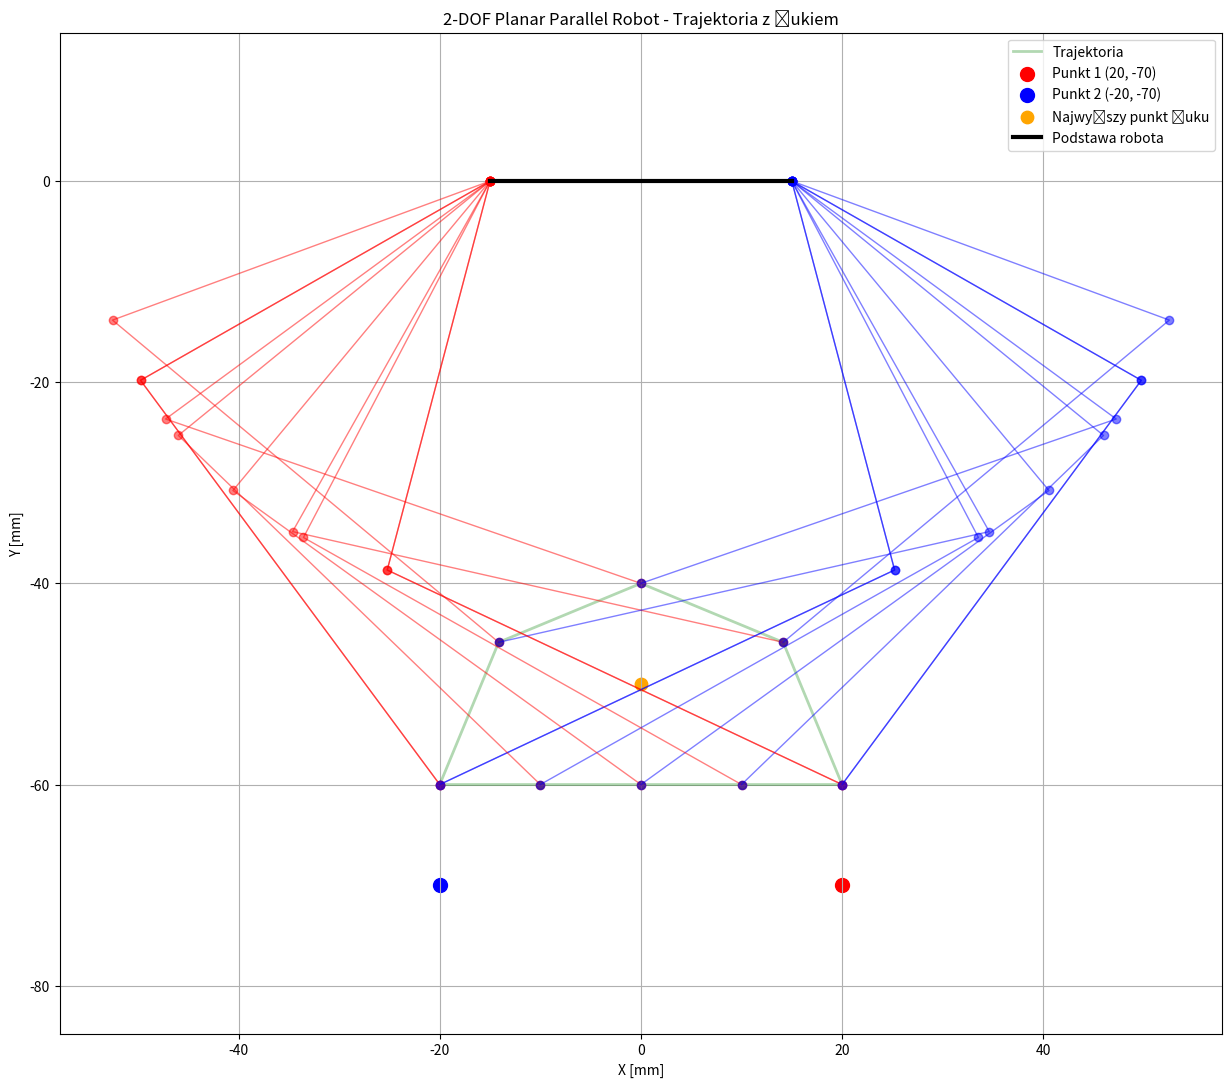

Generate this figure with matplotlib:
import math
import time
from matplotlib import pyplot as plt
import numpy as np

# Konfiguracja robota
r1 = 40.0  # długość pierwszego ogniwa
r2 = 50.0  # długość drugiego ogniwa  
d = 30.0   # odległość między serwami na podstawie

# ID serw
FL_ids = [1, 2]  # Front Left
FR_ids = [3, 4]  # Front Right  
BL_ids = [5, 6]  # Back Left
BR_ids = [7, 8]  # Back Right

t_points = 5

def rad_to_servo(rad):
    """Zamienia kąt w radianach na wartość serwa (0-4095)"""
    center = 2048
    scale = 2048 / 3.1415926535
    return 4095 - int(round(rad * scale + center))

def solve_ik(x_target, y_target, d=d, r1=r1, r2=r2):
    L1 = math.sqrt((x_target - d/2)**2 + (y_target)**2)
    phi2 = math.atan2(y_target, x_target - d/2)
    alpha2 = math.acos((r1**2 + L1**2 - r2**2) / (2 * r1 * L1))
    theta2 = phi2 + alpha2  # elbow_out=True

    L2 = math.sqrt((x_target - (-d/2))**2 + (y_target)**2)
    phi1 = math.atan2(y_target, x_target - (-d/2))
    alpha1 = math.acos((r1**2 + L2**2 - r2**2) / (2 * r1 * L2))
    theta1 = phi1 - alpha1 # elbow_out=False

    print(f"L1 = {L1:.2f}")    
    print(f"phi2 deg: {math.degrees(phi2):.2f}")
    print(f"alpha2 deg: {math.degrees(alpha2):.2f}")
    print(f"THETA2 = {math.degrees(theta2):.2f}")
    print()
    print(f"L2 = {L2:.2f}")    
    print(f"phi2 deg: {math.degrees(phi1):.2f}")
    print(f"alpha1 deg: {math.degrees(alpha1):.2f}")
    print(f"THETA1 = {math.degrees(theta1):.2f}")
    print()

    return theta1, theta2

def generateSwing():
    points = []
    
    # FAZA 1: Przenoszenie (łuk w górę)
    for angle in np.linspace(math.pi, 0, t_points):
        x = -20 * math.cos(angle)  
        y = -60 + 20 * math.sin(angle)
        points.append((x, y))
    
    # FAZA 2: Podpora (powrót po linii)
    for t in np.linspace(0, 1, t_points):
        x = -20 + 40 * t   
        y = -60
        points.append((x, y))
    
    return points

def generateStance():
    points = []
    
    # FAZA 1: Podpora (ruch poziomo)
    for t in np.linspace(0, 1, t_points):
        x = -20 + 40 * t  
        y = -60
        points.append((x, y))
    
    # FAZA 2: Przenoszenie (powrót po łuku)  
    for angle in np.linspace(0, math.pi, t_points):  
        x = 20 * math.cos(angle)  
        y = -60 + 20 * math.sin(angle)
        points.append((x, y))
    
    return points

def main():
    # Przygotowanie trajektorii
    traj_FL = generateSwing()
    traj_FR = generateStance() 
    traj_BL = generateStance()
    traj_BR = generateSwing()
    
    for i in range(2 * t_points):
        # Pobierz aktualne pozycje dla wszystkich nóg
        fl_x, fl_y = traj_FL[i]
        fr_x, fr_y = traj_FR[i]
        bl_x, bl_y = traj_BL[i]
        br_x, br_y = traj_BR[i]

        # Oblicz kąty dla każdej nogi
        t1_fl, t2_fl = solve_ik(fl_x, fl_y)
        t1_fr, t2_fr = solve_ik(fr_x, fr_y)
        t1_bl, t2_bl = solve_ik(bl_x, bl_y)
        t1_br, t2_br = solve_ik(br_x, br_y)
        
        # Zamień kąty na wartości serw
        servo_positions = {
            FL_ids[0]: rad_to_servo(t1_fl), FL_ids[1]: rad_to_servo(t2_fl),  # FL
            FR_ids[0]: rad_to_servo(t1_fr), FR_ids[1]: rad_to_servo(t2_fr),  # FR  
            BL_ids[0]: rad_to_servo(t1_bl), BL_ids[1]: rad_to_servo(t2_bl),  # BL
            BR_ids[0]: rad_to_servo(t1_br), BR_ids[1]: rad_to_servo(t2_br),  # BR
        }
    
def visualize_single_leg_trajectory(trajectory_type="swing"):
    if trajectory_type == "swing":
        trajectory = generateSwing()
        title = "Trajektoria SWING (przenoszenie)"
    else:
        trajectory = generateStance()
        title = "Trajektoria STANCE (podpora)"
    
    x_a1, y_a1 = -d/2, 0  # Serwo 1
    x_a2, y_a2 = d/2, 0   # Serwo 2
    color1, color2 = 'red', 'blue'
    
    plt.figure(figsize=(13, 8))
    
    # Rysowanie całej trajektorii
    traj_x = [p[0] for p in trajectory]
    traj_y = [p[1] for p in trajectory]
    plt.plot(traj_x, traj_y, 'g-', alpha=0.3, linewidth=3, label='Trajektoria końcówki')
    
    # Kluczowe pozycje do pokazania kątów
    key_positions = [0, len(trajectory)//4, len(trajectory)//2, 3*len(trajectory)//4]
    key_colors = ['red', 'blue', 'green', 'orange']
    key_labels = ['START', '25%', '50%', '75%']
    
    valid_points = 0
    
    for i in range(len(trajectory)):
        x_p, y_p = trajectory[i]
        
        try:
            # Obliczenie kątów używając Twojej funkcji
            theta1, theta2 = solve_ik(x_p, y_p)
            
            # Położenie przegubów pośrednich
            x_b1 = x_a1 + r1 * math.cos(theta1)
            y_b1 = y_a1 + r1 * math.sin(theta1)
            x_b2 = x_a2 + r1 * math.cos(theta2)  
            y_b2 = y_a2 + r1 * math.sin(theta2)
            
            # Rysowanie tylko dla kluczowych pozycji z kątami
            if i in key_positions:
                idx = key_positions.index(i)
                color = key_colors[idx]
                label = key_labels[idx]
                
                # Rysowanie konfiguracji robota
                plt.plot([x_a1, x_b1, x_p], [y_a1, y_b1, y_p], 
                        color=color, marker='o', alpha=0.8, linewidth=2.5,
                        label=f'{label} - konfiguracja')
                plt.plot([x_a2, x_b2, x_p], [y_a2, y_b2, y_p], 
                        color=color, marker='o', alpha=0.8, linewidth=2.5)
                
                # Zaznaczenie końcówki
                plt.scatter(x_p, y_p, color=color, s=100, alpha=1.0, zorder=5)
                
                # Etykieta theta1 na ramieniu r1
                mid_x1 = (x_a1 + x_b1) / 2
                mid_y1 = (y_a1 + y_b1) / 2
                plt.text(mid_x1, mid_y1, f'θ₁={math.degrees(theta1):.0f}°, {rad_to_servo(theta1)}', 
                        fontsize=9, ha='center', va='center', 
                        fontweight='bold',  
                        color='white',      
                        bbox=dict(boxstyle="round,pad=0.3", 
                                facecolor='black', 
                                alpha=0.9,
                                edgecolor='black',  
                                linewidth=1.5))     
                
                # Etykieta theta2 na ramieniu r2  
                mid_x2 = (x_a2 + x_b2) / 2
                mid_y2 = (y_a2 + y_b2) / 2
                plt.text(mid_x2, mid_y2, f'θ₂={math.degrees(theta2):.0f}°, {rad_to_servo(theta2)}',
                        fontsize=9, ha='center', va='center', 
                        fontweight='bold',  
                        color='white',      
                        bbox=dict(boxstyle="round,pad=0.3", 
                                facecolor='black', 
                                alpha=0.9,
                                edgecolor='black',  
                                linewidth=1.5))     
            
            valid_points += 1
            
        except (ValueError, ZeroDivisionError) as e:
            # Pomijamy punkty poza zasięgiem
            continue
    
    # Podstawa robota (miejsce montażu serw)
    plt.plot([x_a1, x_a2], [y_a1, y_a2], 'k-', linewidth=6,)
    plt.scatter([x_a1, x_a2], [y_a1, y_a2], color='black', s=120, zorder=5)
    
    # Oznaczenie serw
    plt.text(x_a1, y_a1 - 8, 'Serwo 1', ha='center', va='top', fontsize=10,
            bbox=dict(boxstyle="round,pad=0.3", facecolor='red', alpha=0.7))
    plt.text(x_a2, y_a2 - 8, 'Serwo 2', ha='center', va='top', fontsize=10,
            bbox=dict(boxstyle="round,pad=0.3", facecolor='blue', alpha=0.7))
    
    plt.axis('equal')
    plt.grid(True, alpha=0.3)
    plt.legend(fontsize=10, loc='upper right')
    plt.title(f'{title}\n'
              f'Pokazano kąty dla kluczowych pozycji trajektorii', fontsize=14, pad=20)
    plt.xlabel('X [mm]', fontsize=12)
    plt.ylabel('Y [mm]', fontsize=12)
    
    # Dodanie informacji o parametrach
    textstr = f'Parametry mechaniczne:\n• r₁ = {r1} mm\n• r₂ = {r2} mm\n• d = {d} mm\n• Wysokość kroku = 20 mm\n• Długość kroku = 40 mm'
    props = dict(boxstyle='round', facecolor='lightblue', alpha=0.8)
    plt.text(0.02, 0.98, textstr, transform=plt.gca().transAxes, fontsize=10,
             verticalalignment='top', bbox=props)
    
    # Dodanie opisu kątów
    angle_info = 'θ₁ - kąt serwa 1\nθ₂ - kąt serwa 2'
    plt.text(0.98, 0.02, angle_info, transform=plt.gca().transAxes, fontsize=9,
             verticalalignment='bottom', horizontalalignment='right',
             bbox=dict(boxstyle='round', facecolor='lightgreen', alpha=0.8))
    
    plt.tight_layout()
    plt.show()

def visualize_single_point(x_target, y_target):
    x_a1, y_a1 = -d/2, 0  # Serwo 1
    x_a2, y_a2 = d/2, 0   # Serwo 2
    
    plt.figure(figsize=(10, 8))
    
    try:
        # Obliczenie kątów używając funkcji IK
        theta1, theta2 = solve_ik(x_target, y_target)
        
        # Położenie przegubów pośrednich
        x_b1 = x_a1 + r1 * math.cos(theta1)
        y_b1 = y_a1 + r1 * math.sin(theta1)
        x_b2 = x_a2 + r1 * math.cos(theta2)  
        y_b2 = y_a2 + r1 * math.sin(theta2)
        
        # Rysowanie konfiguracji robota
        # Pierwsze ramię (czerwone)
        plt.plot([x_a1, x_b1, x_target], [y_a1, y_b1, y_target], 
                color='red', marker='o', linewidth=3, alpha=0.8,
                label=f'Ramię 1 - θ₁={math.degrees(theta1):.1f}°')
        
        # Drugie ramię (niebieskie)
        plt.plot([x_a2, x_b2, x_target], [y_a2, y_b2, y_target], 
                color='blue', marker='o', linewidth=3, alpha=0.8,
                label=f'Ramię 2 - θ₂={math.degrees(theta2):.1f}°')
        
        # Zaznaczenie końcówki
        plt.scatter(x_target, y_target, color='green', s=150, zorder=5, 
                   label=f'Końcówka ({x_target}, {y_target})')
        
        # Podstawa robota (miejsce montażu serw)
        plt.plot([x_a1, x_a2], [y_a1, y_a2], 'k-', linewidth=8, label='Podstawa')
        plt.scatter([x_a1, x_a2], [y_a1, y_a2], color='black', s=150, zorder=5)
        
        # Oznaczenie serw
        plt.text(x_a1, y_a1 - 8, 'Serwo 1', ha='center', va='top', fontsize=11,
                bbox=dict(boxstyle="round,pad=0.3", facecolor='red', alpha=0.7))
        plt.text(x_a2, y_a2 - 8, 'Serwo 2', ha='center', va='top', fontsize=11,
                bbox=dict(boxstyle="round,pad=0.3", facecolor='blue', alpha=0.7))
        
        # Etykiety kątów na ramionach
        mid_x1 = (x_a1 + x_b1) / 2
        mid_y1 = (y_a1 + y_b1) / 2
        plt.text(mid_x1, mid_y1, f'θ₁={-math.degrees(theta1):.0f}°, {rad_to_servo(theta1)}', 
                fontsize=10, ha='center', va='center', 
                fontweight='bold',  
                color='white',      
                bbox=dict(boxstyle="round,pad=0.3", 
                        facecolor='black', 
                        alpha=0.9,
                        edgecolor='black',  
                        linewidth=1.5))     
        
        mid_x2 = (x_a2 + x_b2) / 2
        mid_y2 = (y_a2 + y_b2) / 2
        plt.text(mid_x2, mid_y2, f'θ₂={-math.degrees(theta2):.0f}°, {rad_to_servo(theta2)}',
                fontsize=10, ha='center', va='center', 
                fontweight='bold',  
                color='white',      
                bbox=dict(boxstyle="round,pad=0.3", 
                        facecolor='black', 
                        alpha=0.9,
                        edgecolor='black',  
                        linewidth=1.5))     
        
        plt.axis('equal')
        plt.grid(True, alpha=0.3)
        plt.legend(fontsize=11, loc='upper right')
        plt.title(f'Konfiguracja nogi robota dla punktu ({x_target}, {y_target})', 
                 fontsize=14, pad=20)
        plt.xlabel('X [mm]', fontsize=12)
        plt.ylabel('Y [mm]', fontsize=12)
        
        # Dodanie informacji o parametrach
        textstr = f'Parametry mechaniczne:\n• r₁ = {r1} mm\n• r₂ = {r2} mm\n• d = {d} mm\n\nKąty:\n• θ₁ = {math.degrees(theta1):.1f}°\n• θ₂ = {math.degrees(theta2):.1f}°'
        props = dict(boxstyle='round', facecolor='lightblue', alpha=0.8)
        plt.text(0.02, 0.98, textstr, transform=plt.gca().transAxes, fontsize=10,
                 verticalalignment='top', bbox=props)
        
        plt.tight_layout()
        plt.show()
        
    except (ValueError, ZeroDivisionError) as e:
        print(f"Błąd: Punkt ({x_target}, {y_target}) jest poza zasięgiem robota!")
        # Rysowanie tylko podstawy dla nieosiągalnego punktu
        plt.plot([x_a1, x_a2], [y_a1, y_a2], 'k-', linewidth=8)
        plt.scatter([x_a1, x_a2], [y_a1, y_a2], color='black', s=150, zorder=5)
        plt.scatter(x_target, y_target, color='red', s=150, zorder=5, 
                   label=f'Punkt poza zasięgiem ({x_target}, {y_target})')
        plt.axis('equal')
        plt.grid(True, alpha=0.3)
        plt.legend()
        plt.title(f'PUNKT POZA ZASIĘGIEM: ({x_target}, {y_target})', color='red')
        plt.xlabel('X [mm]')
        plt.ylabel('Y [mm]')
        plt.show()

def visualize_all_points():
    # Generowanie trajektorii
    trajectory = generateSwing()
    x_a1, y_a1 = -d/2, 0  # Serwo 1
    x_a2, y_a2 = d/2, 0   # Serwo 2

    # Animacja ruchu po trajektorii
    plt.figure(figsize=(15, 13))

    # Rysowanie całej trajektorii
    traj_x = [p[0] for p in trajectory]
    traj_y = [p[1] for p in trajectory]
    plt.plot(traj_x, traj_y, 'g-', alpha=0.3, linewidth=2, label='Trajektoria')

    # Wybrane punkty do animacji
    step = 1  # co który punkt pokazujemy
    for i in range(0, len(trajectory), step):
        x_p, y_p = trajectory[i]

        try:
            # Obliczenie kątów
            theta1, theta2 = solve_ik(x_p, y_p)

            # Położenie przegubów B
            x_b1 = x_a1 + r1 * math.cos(theta1)
            y_b1 = y_a1 + r1 * math.sin(theta1)
            x_b2 = x_a2 + r1 * math.cos(theta2)
            y_b2 = y_a2 + r1 * math.sin(theta2)

            # Rysowanie konfiguracji robota
            color_intensity = i / len(trajectory)
            plt.plot([x_a1, x_b1, x_p], [y_a1, y_b1, y_p], 'ro-', alpha=0.5, linewidth=1)
            plt.plot([x_a2, x_b2, x_p], [y_a2, y_b2, y_p], 'bo-', alpha=0.5, linewidth=1)
            plt.scatter(x_p, y_p, color='green', s=30, alpha=0.7)

        except ValueError as e:
            print(f"Pominięty punkt {i}: {e}")
            continue

    # Oznaczenie punktów początku i końca
    plt.scatter(20, -70, color='red', s=100, label='Punkt 1 (20, -70)')
    plt.scatter(-20, -70, color='blue', s=100, label='Punkt 2 (-20, -70)')
    plt.scatter(0, -50, color='orange', s=80, label='Najwyższy punkt łuku')

    # Podstawa robota
    plt.plot([x_a1, x_a2], [y_a1, y_a2], 'k-', linewidth=3, label='Podstawa robota')

    plt.axis('equal')
    plt.grid(True)
    plt.legend()
    plt.title('2-DOF Planar Parallel Robot - Trajektoria z łukiem')
    plt.xlabel('X [mm]')
    plt.ylabel('Y [mm]')
    plt.show()


# solve_ik(20, -60)
# visualize_single_leg_trajectory("swing")
# visualize_single_leg_trajectory("stance")
# visualize_single_point(20, -60)
# visualize_single_point(-65, -30)
visualize_all_points()   